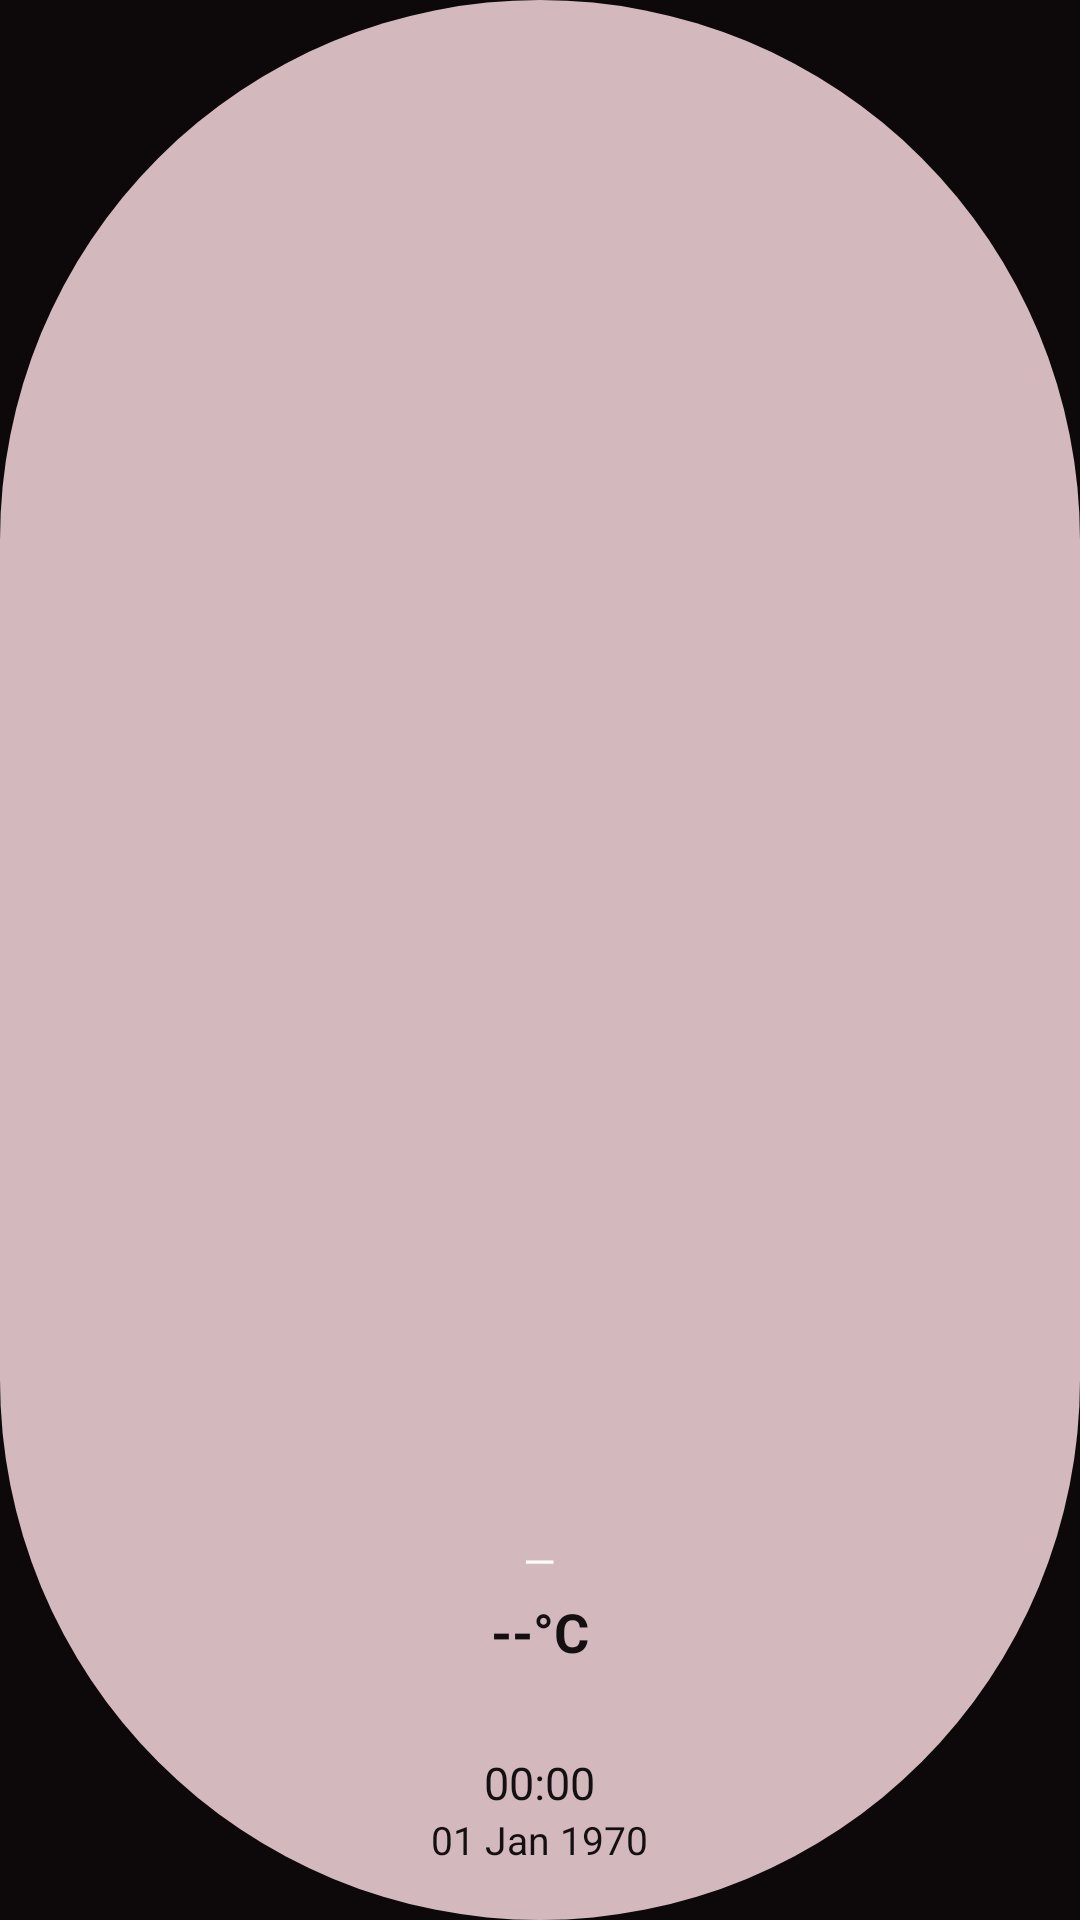

Produce the Android XML layout that renders to this screen, including the resource entries it uses.
<!-- AndroidManifest.xml: application theme Theme.MelWeather -->
<!-- res/layout/widget_weather.xml -->
<?xml version="1.0" encoding="utf-8"?>
<LinearLayout xmlns:android="http://schemas.android.com/apk/res/android"
    android:id="@+id/widget_root"
    android:layout_width="match_parent"
    android:layout_height="match_parent"
    android:background="@drawable/widget_pill_bg"
    android:gravity="center_horizontal"
    android:orientation="vertical"
    android:paddingStart="8dp"
    android:paddingTop="8dp"
    android:paddingEnd="8dp"
    android:paddingBottom="18dp">

    
    <ImageView
        android:id="@+id/widget_photo"
        android:layout_width="match_parent"
        android:layout_height="0dp"
        android:layout_weight="1"
        android:adjustViewBounds="true"
        android:contentDescription="@null"
        android:scaleType="fitCenter"
        android:src="@mipmap/ic_launcher" />

    <TextView
        android:id="@+id/widget_city"
        android:layout_width="wrap_content"
        android:layout_height="wrap_content"
        android:layout_marginTop="4dp"
        android:ellipsize="end"
        android:maxLines="1"
        android:text="—"
        android:textColor="@color/mel_snow"
        android:textSize="14sp" />

    <TextView
        android:id="@+id/widget_temp"
        android:layout_width="wrap_content"
        android:layout_height="wrap_content"
        android:layout_marginTop="2dp"
        android:text="--°C"
        android:textColor="@color/widget_text_dark"
        android:textSize="18sp"
        android:textStyle="bold" />

    <ImageView
        android:id="@+id/widget_icon"
        android:layout_width="28dp"
        android:layout_height="28dp"
        android:contentDescription="@null" />

    <TextClock
        android:id="@+id/widget_clock"
        android:layout_width="wrap_content"
        android:layout_height="wrap_content"
        android:format12Hour="HH:mm"
        android:format24Hour="HH:mm"
        android:textColor="@color/widget_text_dark"
        android:textSize="15sp" />

    <TextClock
        android:id="@+id/widget_date"
        android:layout_width="wrap_content"
        android:layout_height="wrap_content"
        android:format12Hour="dd MMM yyyy"
        android:format24Hour="dd MMM yyyy"
        android:textColor="@color/widget_text_dark"
        android:textSize="13sp" />
</LinearLayout>
<!-- resources referenced by this layout -->
<resources>
  <color name="mel_snow">#FCFBFB</color>
  <color name="widget_text_dark">#141012</color>
  <!-- drawable widget_pill_bg (drawable) -->
  <?xml version="1.0" encoding="utf-8"?>
  <shape xmlns:android="http://schemas.android.com/apk/res/android" android:shape="rectangle">
      <solid android:color="@color/widget_bg" />
      <corners android:radius="400dp" />
  </shape>
  <style name="Theme.MelWeather" parent="android:Theme.Material.NoActionBar">
          <item name="android:windowBackground">@color/mel_ink</item>
          <item name="android:statusBarColor">@android:color/transparent</item>
          <item name="android:navigationBarColor">@android:color/transparent</item>
      </style>
  <color name="widget_bg">#D3B8BD</color>
  <color name="mel_ink">#0D090B</color>
</resources>
